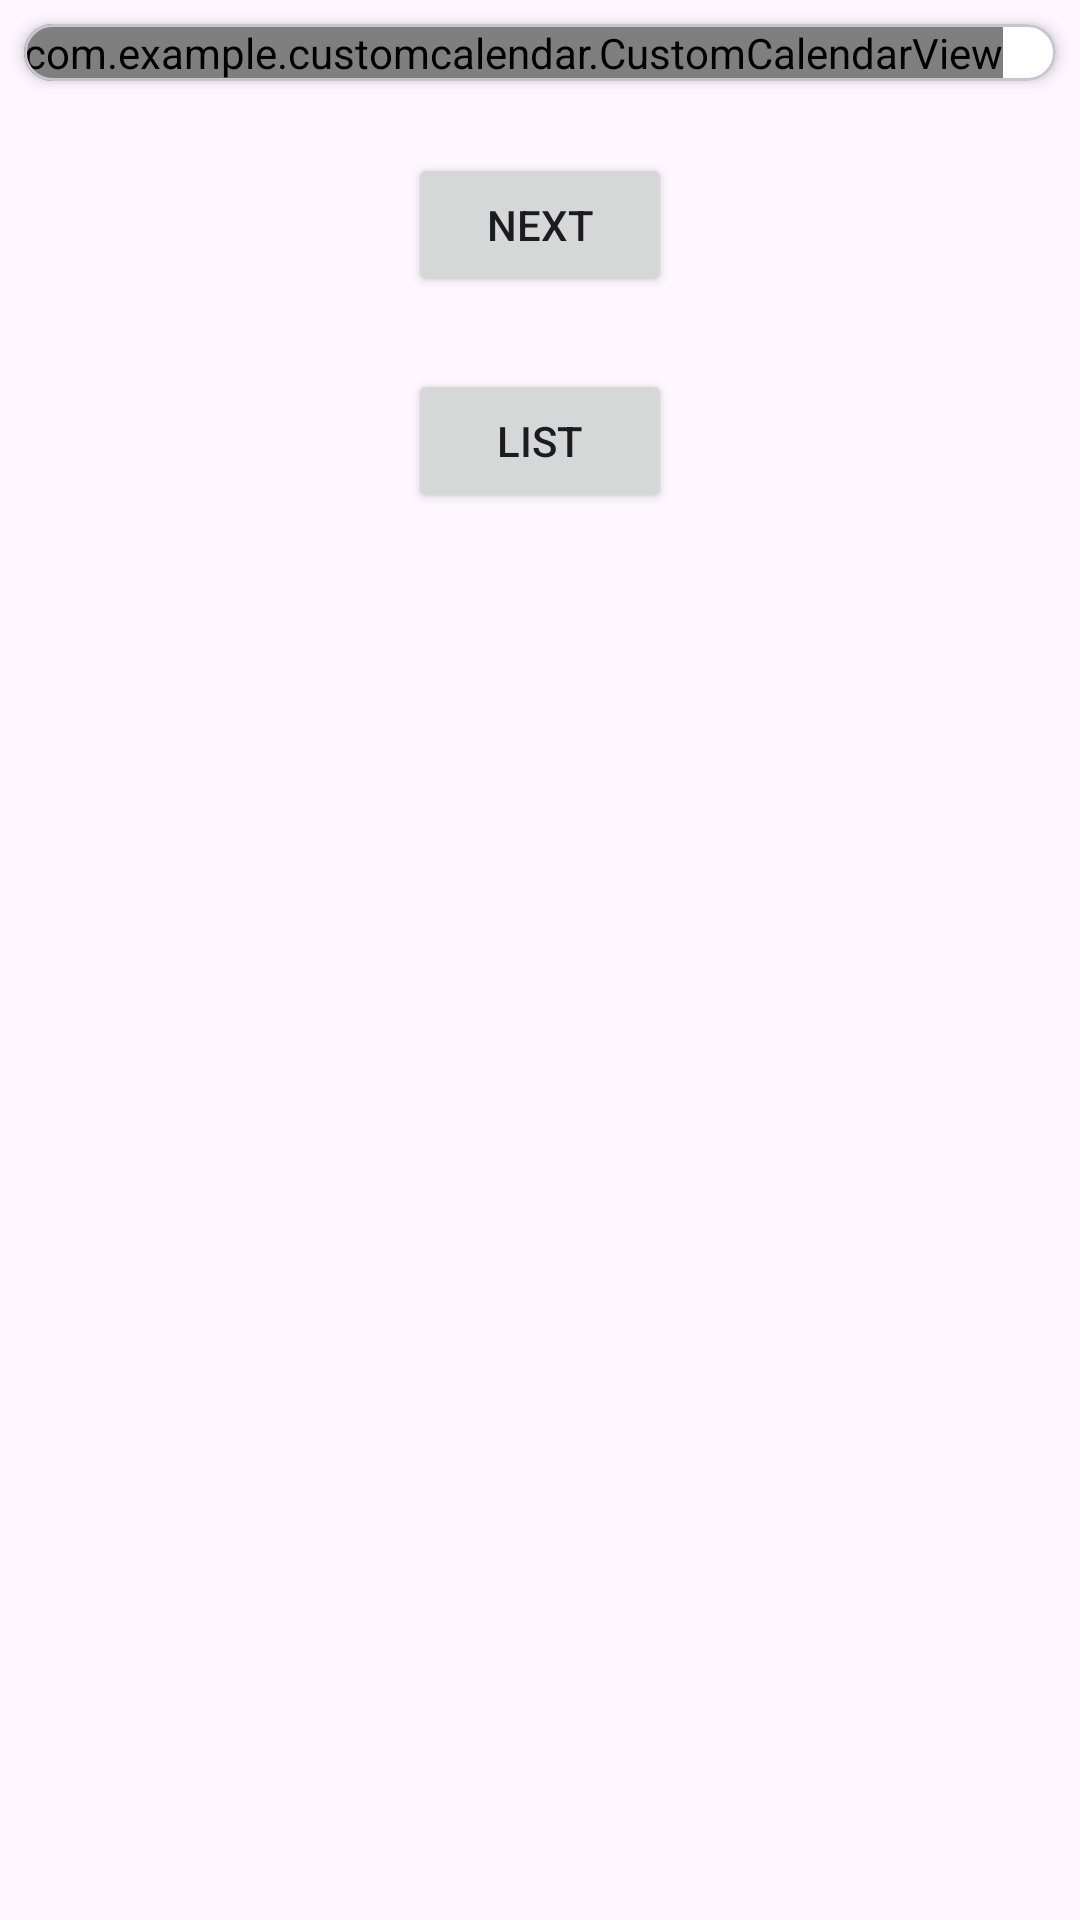

Reconstruct the res/layout file that produces this screen, plus the resources it refers to.
<!-- AndroidManifest.xml: application theme Theme.CustomCalendar -->
<!-- res/layout/activity_custom_calendar.xml -->
<?xml version="1.0" encoding="utf-8"?>
<androidx.constraintlayout.widget.ConstraintLayout xmlns:android="http://schemas.android.com/apk/res/android"
    xmlns:app="http://schemas.android.com/apk/res-auto"
    android:layout_width="match_parent"
    android:layout_height="match_parent">

    <com.google.android.material.card.MaterialCardView
        android:id="@+id/mcvCalendar"
        android:layout_width="0dp"
        android:layout_height="wrap_content"
        android:layout_margin="8dp"
        app:cardBackgroundColor="@color/white"
        app:cardCornerRadius="10dp"
        app:cardElevation="3dp"
        app:cardMaxElevation="6dp"
        app:layout_constraintEnd_toEndOf="parent"
        app:layout_constraintStart_toStartOf="parent"
        app:layout_constraintTop_toTopOf="parent">

        <com.example.customcalendar.CustomCalendarView
            android:id="@+id/calendarView"
            android:layout_width="wrap_content"
            android:layout_height="wrap_content"
            app:item_clickable="true"
            app:show_navigation="true"
            app:title_style="@style/TextAppearance.Material3.TitleSmall"
            app:title_text_size="14sp" />

    </com.google.android.material.card.MaterialCardView>

    <Button
        android:id="@+id/nextButton"
        android:layout_width="wrap_content"
        android:layout_height="wrap_content"
        android:layout_marginTop="24dp"
        android:text="Next"
        app:layout_constraintEnd_toEndOf="parent"
        app:layout_constraintStart_toStartOf="parent"
        app:layout_constraintTop_toBottomOf="@id/mcvCalendar" />

    <Button
        android:id="@+id/listButton"
        android:layout_width="wrap_content"
        android:layout_height="wrap_content"
        android:layout_marginTop="24dp"
        android:text="List"
        app:layout_constraintEnd_toEndOf="parent"
        app:layout_constraintStart_toStartOf="parent"
        app:layout_constraintTop_toBottomOf="@id/nextButton" />

</androidx.constraintlayout.widget.ConstraintLayout>
<!-- resources referenced by this layout -->
<resources>
  <color name="white">#FFFFFFFF</color>
  <style name="Theme.CustomCalendar" parent="Base.Theme.CustomCalendar" />
  <style name="Base.Theme.CustomCalendar" parent="Theme.Material3.DayNight.NoActionBar">
          
          
      </style>
</resources>
